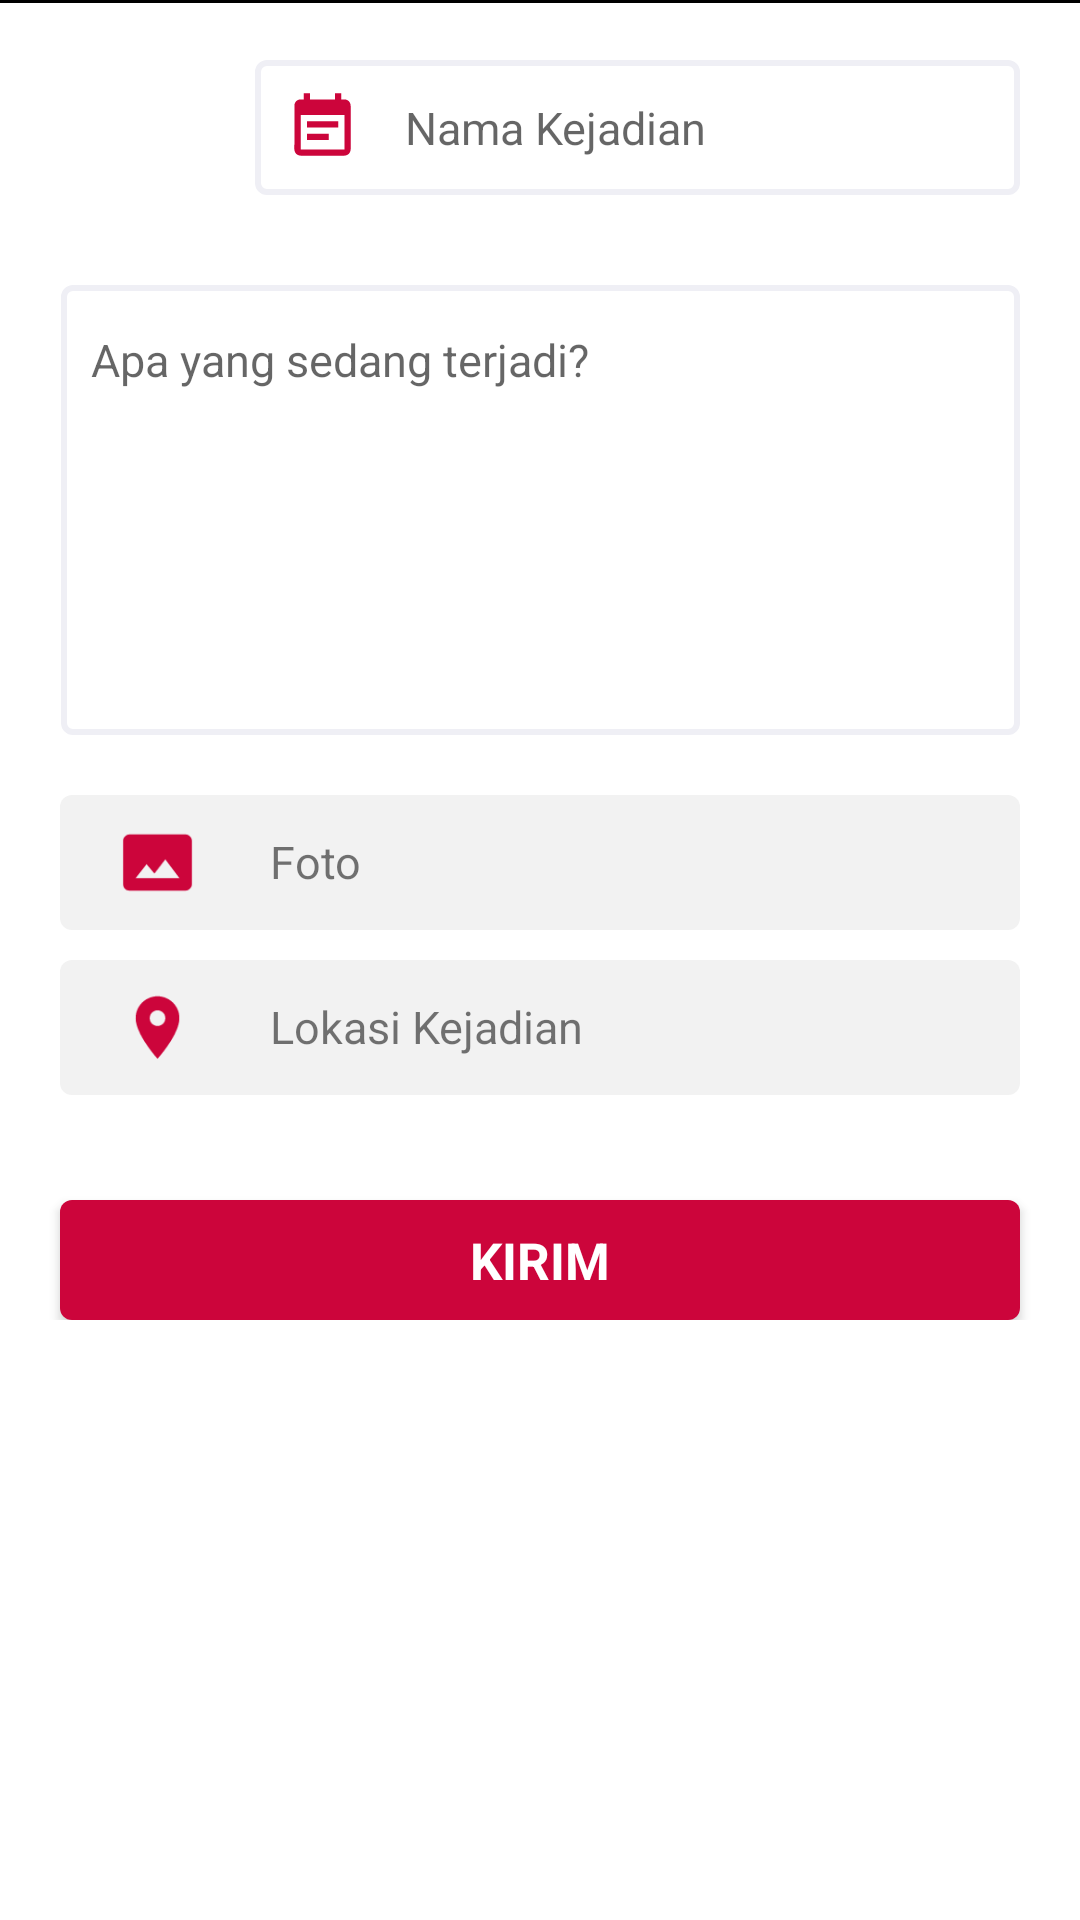

Produce the Android XML layout that renders to this screen, including the resource entries it uses.
<!-- AndroidManifest.xml: application theme AppTheme -->
<!-- res/layout/activity_lapor.xml -->
<?xml version="1.0" encoding="utf-8"?>
<LinearLayout xmlns:android="http://schemas.android.com/apk/res/android"
    xmlns:app="http://schemas.android.com/apk/res-auto"
    xmlns:tools="http://schemas.android.com/tools"
    android:layout_width="match_parent"
    android:layout_height="match_parent"
    android:background="#ffffff"
    android:focusableInTouchMode="true"
    android:orientation="vertical"
    tools:context="com.example.android.emergencybutton.Activity.EditActivity">

    <ScrollView
        android:layout_width="match_parent"
        android:layout_height="match_parent"
        android:layout_alignParentLeft="true"
        android:layout_alignParentStart="true"
        android:layout_alignParentTop="true"
        android:layout_below="@+id/toolbarTop"
        tools:layout_editor_absoluteX="8dp"
        tools:layout_editor_absoluteY="8dp">
        <RelativeLayout
            android:layout_width="match_parent"
            android:layout_height="match_parent">


            <RelativeLayout
                android:layout_width="match_parent"
                android:layout_height="match_parent"
                android:orientation="vertical">

                <RelativeLayout
                    android:id="@+id/layFoto"
                    android:layout_width="wrap_content"
                    android:layout_height="wrap_content">

                    <ImageView
                        android:id="@+id/profileLapor"
                        android:layout_width="45dp"
                        android:layout_height="45dp"
                        android:layout_marginLeft="20dp"
                        android:layout_marginTop="20dp"
                        android:scaleType="centerCrop"
                        android:src="@drawable/username" />

                </RelativeLayout>

                <RelativeLayout
                    android:id="@+id/layNIK"
                    android:layout_width="290dp"
                    android:layout_height="wrap_content"
                    android:layout_margin="20dp"
                    android:layout_toRightOf="@+id/layFoto"
                    android:background="#ffffff">

                    <EditText
                        android:id="@+id/namaKejadian"
                        android:layout_width="290dp"
                        android:layout_height="45dp"
                        android:layout_centerHorizontal="true"
                        android:background="@drawable/edittext_lost"
                        android:hint="Nama Kejadian"
                        android:paddingLeft="50dp"
                        android:textSize="15dp" />

                    <ImageView
                        android:layout_width="25dp"
                        android:layout_height="25dp"
                        android:layout_marginLeft="10dp"
                        android:layout_marginTop="10dp"
                        android:src="@drawable/nama_kejadian" />
                </RelativeLayout>

                <RelativeLayout
                    android:id="@+id/relativeLayout"
                    android:layout_width="340dp"
                    android:layout_height="150dp"
                    android:layout_below="@+id/layNIK"
                    android:layout_marginLeft="-45dp"
                    android:layout_marginRight="20dp"
                    android:layout_marginTop="10dp"
                    android:layout_toRightOf="@+id/layFoto"
                    android:background="#ffffff">

                    <EditText
                        android:id="@+id/caption"
                        android:layout_width="340dp"
                        android:layout_height="150dp"
                        android:layout_centerHorizontal="true"
                        android:layout_centerVertical="true"
                        android:background="@drawable/edittext_lost"
                        android:hint="Apa yang sedang terjadi? "
                        android:paddingBottom="100dp"
                        android:paddingLeft="10dp"
                        android:textSize="15dp" />

                </RelativeLayout>

                <RelativeLayout
                    android:id="@+id/layTelp"
                    android:layout_width="340dp"
                    android:layout_height="45dp"
                    android:layout_below="@id/relativeLayout"
                    android:layout_marginTop="20dp"
                    android:layout_marginRight="20dp"
                    android:layout_marginLeft="20dp"
                    android:layout_marginBottom="10dp">

                    <ImageButton
                        android:id="@+id/buttonPhoto"
                        android:layout_width="340dp"
                        android:layout_height="45dp"
                        android:background="@drawable/edittext" />

                    <TextView
                        android:layout_width="wrap_content"
                        android:layout_height="wrap_content"
                        android:layout_marginLeft="50dp"
                        android:layout_marginTop="12dp"
                        android:paddingLeft="20dp"
                        android:text="Foto"
                        android:textSize="15dp" />

                    <ImageView
                        android:layout_width="25dp"
                        android:layout_height="25dp"
                        android:layout_marginLeft="20dp"
                        android:layout_marginTop="10dp"
                        android:src="@drawable/photo" />

                </RelativeLayout>

                <RelativeLayout
                    android:id="@+id/layAlamat"
                    android:layout_width="340dp"
                    android:layout_height="45dp"
                    android:layout_below="@id/layTelp"
                    android:layout_marginLeft="20dp"
                    android:layout_marginRight="20dp">

                    <ImageButton
                        android:id="@+id/lokasiKejadian"
                        android:layout_width="340dp"
                        android:layout_height="45dp"
                        android:background="@drawable/edittext" />

                    <TextView
                        android:id="@+id/textViewLokasi"
                        android:layout_width="wrap_content"
                        android:layout_height="wrap_content"
                        android:layout_marginLeft="50dp"
                        android:layout_marginTop="12dp"
                        android:paddingLeft="20dp"
                        android:text="Lokasi Kejadian"
                        android:textSize="15dp" />

                    <ImageView
                        android:layout_width="25dp"
                        android:layout_height="25dp"
                        android:layout_marginLeft="20dp"
                        android:layout_marginTop="10dp"
                        android:src="@drawable/location" />
                </RelativeLayout>

            </RelativeLayout>

            <View
                android:layout_width="match_parent"
                android:layout_height="1dp"
                android:background="#000000" />

            <TextView
                android:layout_width="match_parent"
                android:layout_height="match_parent"
                android:id="@+id/latitudeLoc"/>

            <TextView
                android:layout_width="match_parent"
                android:layout_height="match_parent"
                android:id="@+id/longitudeLoc"/>

            <Button
                android:layout_width="340dp"
                android:layout_height="40dp"
                android:layout_marginTop="400dp"
                android:layout_marginLeft="20dp"
                android:layout_marginRight="20dp"
                android:backgroundTint="@color/colorMenu"
                android:background="@drawable/button"
                android:textSize="17dp"
                android:fontFamily="Times New Roman"
                android:textStyle="bold"
                android:textColor="#ffffff"
                android:text="Kirim"
                android:id="@+id/buttonPost"/>
        </RelativeLayout>
    </ScrollView>


</LinearLayout>
<!-- resources referenced by this layout -->
<resources>
  <color name="colorMenu">#CC053B</color>
  <!-- drawable button (drawable) -->
  <?xml version="1.0" encoding="utf-8"?>
  <selector xmlns:android="http://schemas.android.com/apk/res/android">
      <item>
      <shape android:shape="rectangle">
          <solid android:color="@color/colorMenu"/>
          <corners android:radius="4dp" />
      </shape>
      </item>
  
  </selector>
  <!-- drawable edittext (drawable) -->
  <?xml version="1.0" encoding="utf-8"?>
  <shape xmlns:android="http://schemas.android.com/apk/res/android" android:shape="rectangle">
      <solid android:color="#f2f2f2"/>
      <stroke
          android:color="#efeff5"
          />
      <corners
          android:radius="4dp"
          />
  
  </shape>
  <!-- drawable edittext_lost (drawable) -->
  <?xml version="1.0" encoding="utf-8"?>
  <shape xmlns:android="http://schemas.android.com/apk/res/android" android:shape="rectangle">
      <stroke
          android:width="2dp"
          android:color="#efeff5"
          />
      <corners
          android:radius="3dp"
          />
  
  </shape>
  <!-- drawable location (drawable) -->
  <vector xmlns:android="http://schemas.android.com/apk/res/android"
          android:width="24dp"
          android:height="24dp"
          android:viewportWidth="24.0"
          android:viewportHeight="24.0">
      <path
          android:fillColor="#FFcc053b"
          android:pathData="M12,2C8.13,2 5,5.13 5,9c0,5.25 7,13 7,13s7,-7.75 7,-13c0,-3.87 -3.13,-7 -7,-7zM12,11.5c-1.38,0 -2.5,-1.12 -2.5,-2.5s1.12,-2.5 2.5,-2.5 2.5,1.12 2.5,2.5 -1.12,2.5 -2.5,2.5z"/>
  </vector>
  <!-- drawable nama_kejadian (drawable) -->
  <vector xmlns:android="http://schemas.android.com/apk/res/android"
          android:width="24dp"
          android:height="24dp"
          android:viewportWidth="24.0"
          android:viewportHeight="24.0">
      <path
          android:fillColor="#cc053b"
          android:pathData="M17,10L7,10v2h10v-2zM19,3h-1L18,1h-2v2L8,3L8,1L6,1v2L5,3c-1.11,0 -1.99,0.9 -1.99,2L3,19c0,1.1 0.89,2 2,2h14c1.1,0 2,-0.9 2,-2L21,5c0,-1.1 -0.9,-2 -2,-2zM19,19L5,19L5,8h14v11zM14,14L7,14v2h7v-2z"/>
  </vector>
  <!-- drawable photo (drawable) -->
  <vector xmlns:android="http://schemas.android.com/apk/res/android"
          android:width="24dp"
          android:height="24dp"
          android:viewportWidth="24.0"
          android:viewportHeight="24.0">
      <path
          android:fillColor="#FFcc053b"
          android:pathData="M21,3H3C2,3 1,4 1,5v14c0,1.1 0.9,2 2,2h18c1,0 2,-1 2,-2V5c0,-1 -1,-2 -2,-2zM5,17l3.5,-4.5 2.5,3.01L14.5,11l4.5,6H5z"/>
  </vector>
  <style name="AppTheme" parent="Theme.AppCompat.Light.NoActionBar">
          
          <item name="colorPrimary">@color/colorPrimary</item>
          <item name="colorPrimaryDark">@color/colorPrimaryDark</item>
          <item name="colorAccent">@color/colorAccent</item>
      </style>
  <color name="colorPrimary">#3F51B5</color>
  <color name="colorPrimaryDark">#CC053B</color>
  <color name="colorAccent">#cccccc</color>
</resources>
